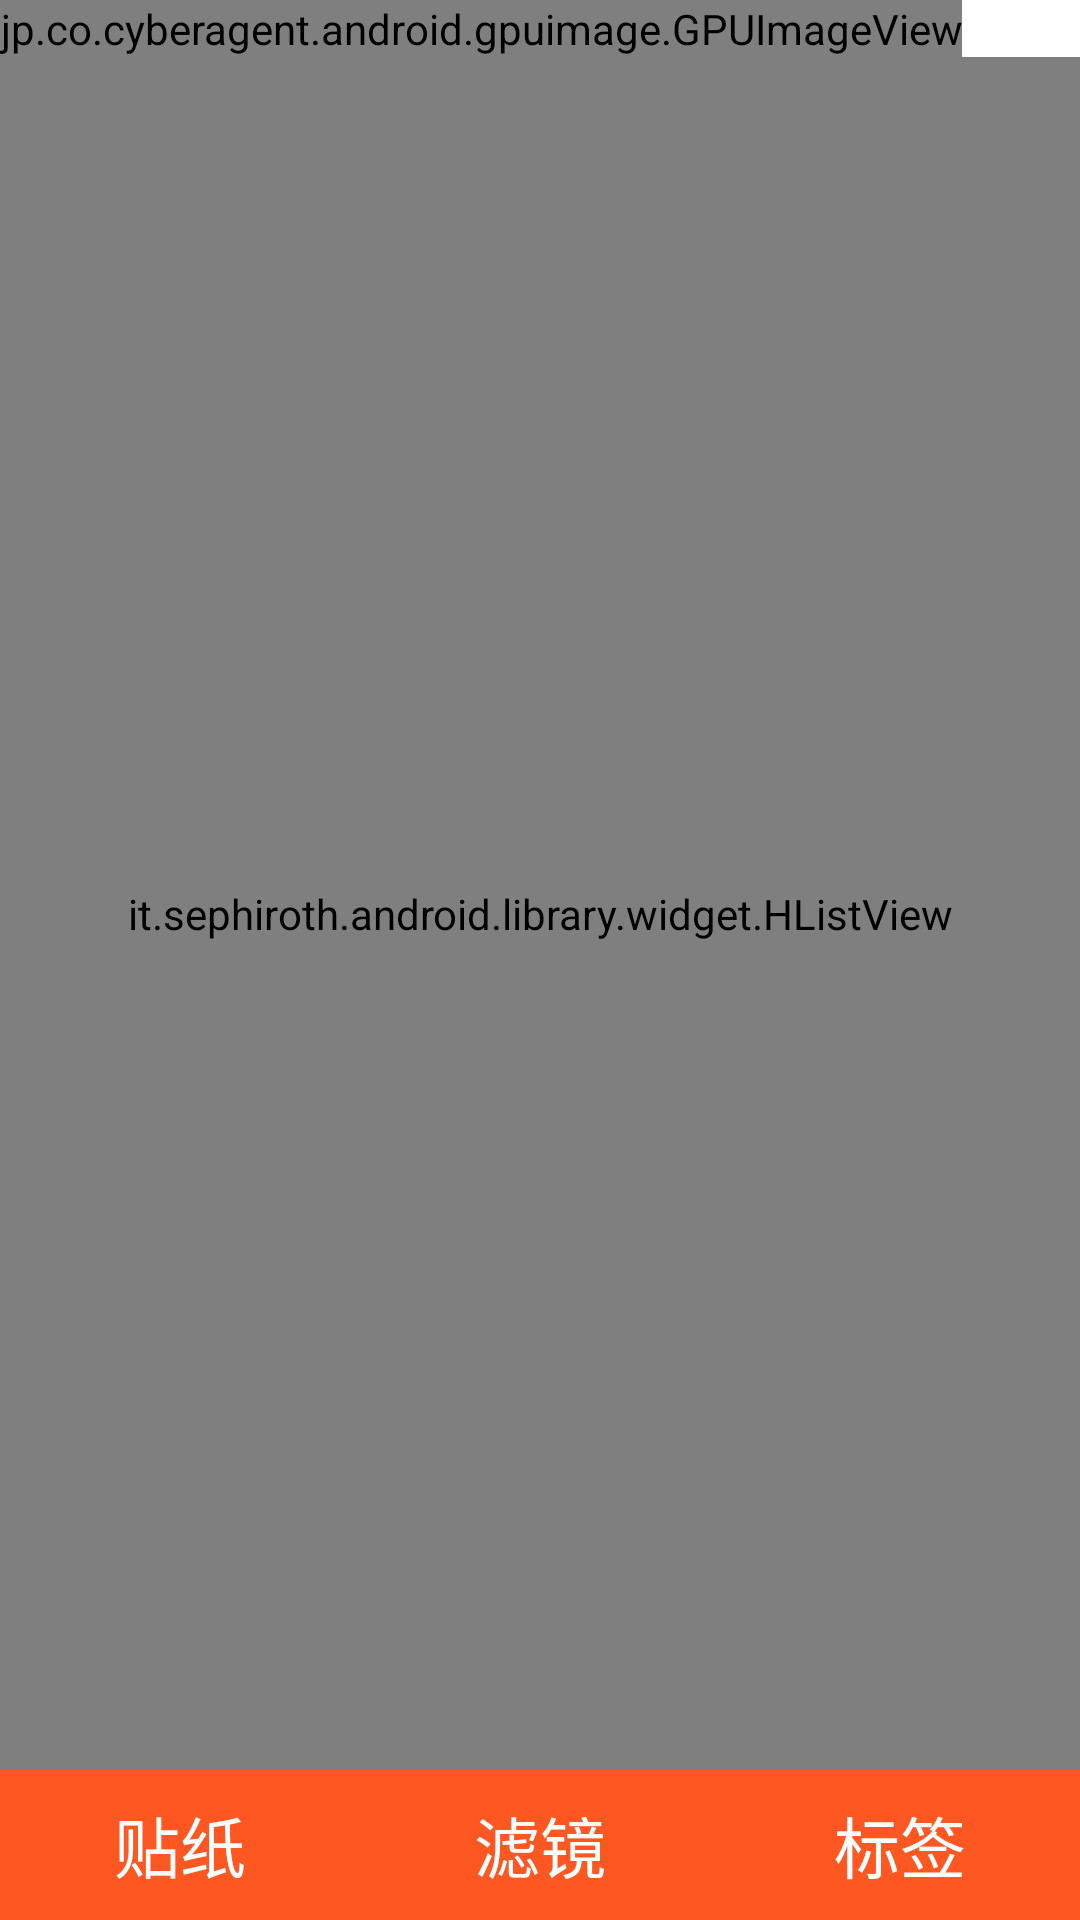

Produce the Android XML layout that renders to this screen, including the resource entries it uses.
<!-- AndroidManifest.xml: application theme AppTheme -->
<!-- res/layout/activity_image_process.xml -->
<?xml version="1.0" encoding="utf-8"?>
<LinearLayout xmlns:android="http://schemas.android.com/apk/res/android"
              xmlns:app="http://schemas.android.com/apk/res-auto"
              android:layout_width="fill_parent"
              android:layout_height="fill_parent"
              android:background="#ffffff"
              android:orientation="vertical">

    <com.guoxiaoxing.camera.widget.CommonTitleBar
        android:id="@+id/title_layout"
        style="@style/head_default"
        app:leftBtnIcon="@drawable/back"
        app:leftBtnTxt="返回"
        app:rightBtnIcon="@drawable/next"
        app:rightBtnTxt="下一步"
        app:titleTxt="编辑相片"/>

    <LinearLayout
        android:id="@+id/main_area"
        android:layout_width="fill_parent"
        android:layout_height="0dp"
        android:layout_weight="1"
        android:orientation="vertical">

        <RelativeLayout
            android:id="@+id/drawing_view_container"
            android:layout_width="fill_parent"
            android:layout_height="wrap_content"
            android:orientation="vertical">

            <jp.co.cyberagent.android.gpuimage.GPUImageView
                android:id="@+id/gpuimage"
                android:layout_width="wrap_content"
                android:layout_height="wrap_content"
                android:layout_gravity="center"/>
        </RelativeLayout>

        <LinearLayout
            android:id="@+id/toolbar_area"
            android:layout_width="fill_parent"
            android:layout_height="fill_parent"
            android:orientation="vertical">

            <it.sephiroth.android.library.widget.HListView
                android:id="@+id/list_tools"
                android:layout_width="match_parent"
                android:layout_height="fill_parent"
                android:background="@color/common_background"
                android:gravity="center_vertical"
                android:overScrollMode="always"
                app:hlv_dividerWidth="@dimen/margin_15px"/>

        </LinearLayout>
    </LinearLayout>

    <LinearLayout
        android:id="@+id/btn_area"
        android:layout_width="fill_parent"
        android:layout_height="50dp"
        android:background="@color/primary"
        android:orientation="horizontal">

        <TextView
            android:id="@+id/sticker_btn"
            android:layout_width="0dp"
            android:layout_height="fill_parent"
            android:layout_weight="1"
            android:gravity="center"
            android:text="贴纸"
            android:textColor="@color/white"
            android:textSize="22sp"/>

        <TextView
            android:id="@+id/filter_btn"
            android:layout_width="0dp"
            android:layout_height="fill_parent"
            android:layout_weight="1"
            android:gravity="center"
            android:text="滤镜"
            android:textColor="@color/white"
            android:textSize="22sp"/>

        <TextView
            android:id="@+id/text_btn"
            android:layout_width="0dp"
            android:layout_height="fill_parent"
            android:layout_weight="1"
            android:gravity="center"
            android:text="标签"
            android:textColor="@color/white"
            android:textSize="22sp"/>
    </LinearLayout>

</LinearLayout>
<!-- resources referenced by this layout -->
<resources>
  <color name="common_background">#f5f3f0</color>
  <color name="primary">#FF5722</color>
  <color name="white">#ffffffff</color>
  <style name="head_default">
          <item name="android:layout_width">fill_parent</item>
          <item name="android:layout_height">@dimen/height_100px</item>
      </style>
  <style name="AppTheme" parent="Theme.AppCompat.Light.NoActionBar">
          <item name="colorPrimary">@color/primary</item>
          <item name="colorPrimaryDark">@color/primary_dark</item>
          <item name="colorAccent">@color/accent</item>
          <item name="android:fitsSystemWindows">true</item>
          <item name="windowActionBar">false</item>
          <item name="windowNoTitle">true</item>
      </style>
  <color name="primary_dark">#E64A19</color>
  <color name="accent">#FF5722</color>
</resources>
